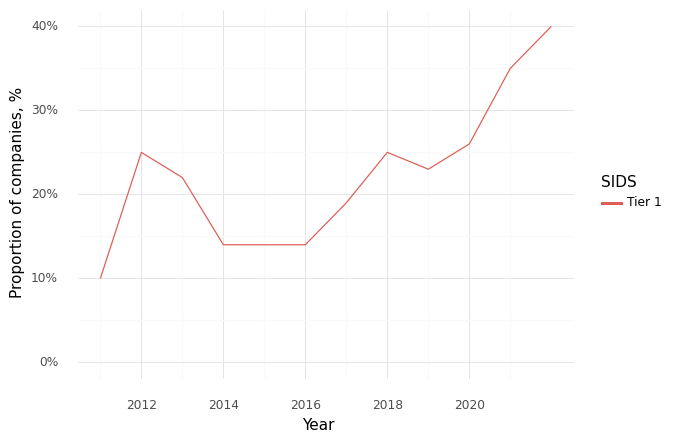

The file beside this chart, header and first rows:
, Year, SIDS, Climate, Health, Intersection
0, 2011, Tier 1, 0.65, 0.94, 0.1
1, 2012, Tier 1, 0.62, 0.92, 0.25
2, 2013, Tier 1, 0.55, 0.88, 0.22
3, 2014, Tier 1, 0.5, 0.88, 0.14
4, 2015, Tier 1, 0.52, 0.83, 0.14
5, 2016, Tier 1, 0.53, 0.78, 0.14
6, 2017, Tier 1, 0.55, 0.87, 0.19
7, 2018, Tier 1, 0.53, 0.87, 0.25
8, 2019, Tier 1, 0.63, 0.93, 0.23
9, 2020, Tier 1, 0.67, 0.89, 0.26
10, 2021, Tier 1, 0.71, 0.92, 0.35
11, 2022, Tier 1, 0.76, 0.87, 0.4
